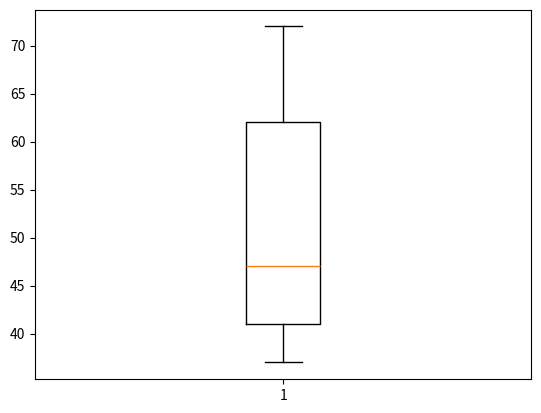

Recreate this plot in Python.
import pandas as pd
import matplotlib.pyplot as plt




n = pd.Series([72, 41, 62, 37, 47], index = ["Joey Chestnut", "Miki Sudo", "Matthew Stonie", "Sonya Thomas", "Matthew P"])

# Plot a box plot
plt.boxplot(n)
plt.show()
